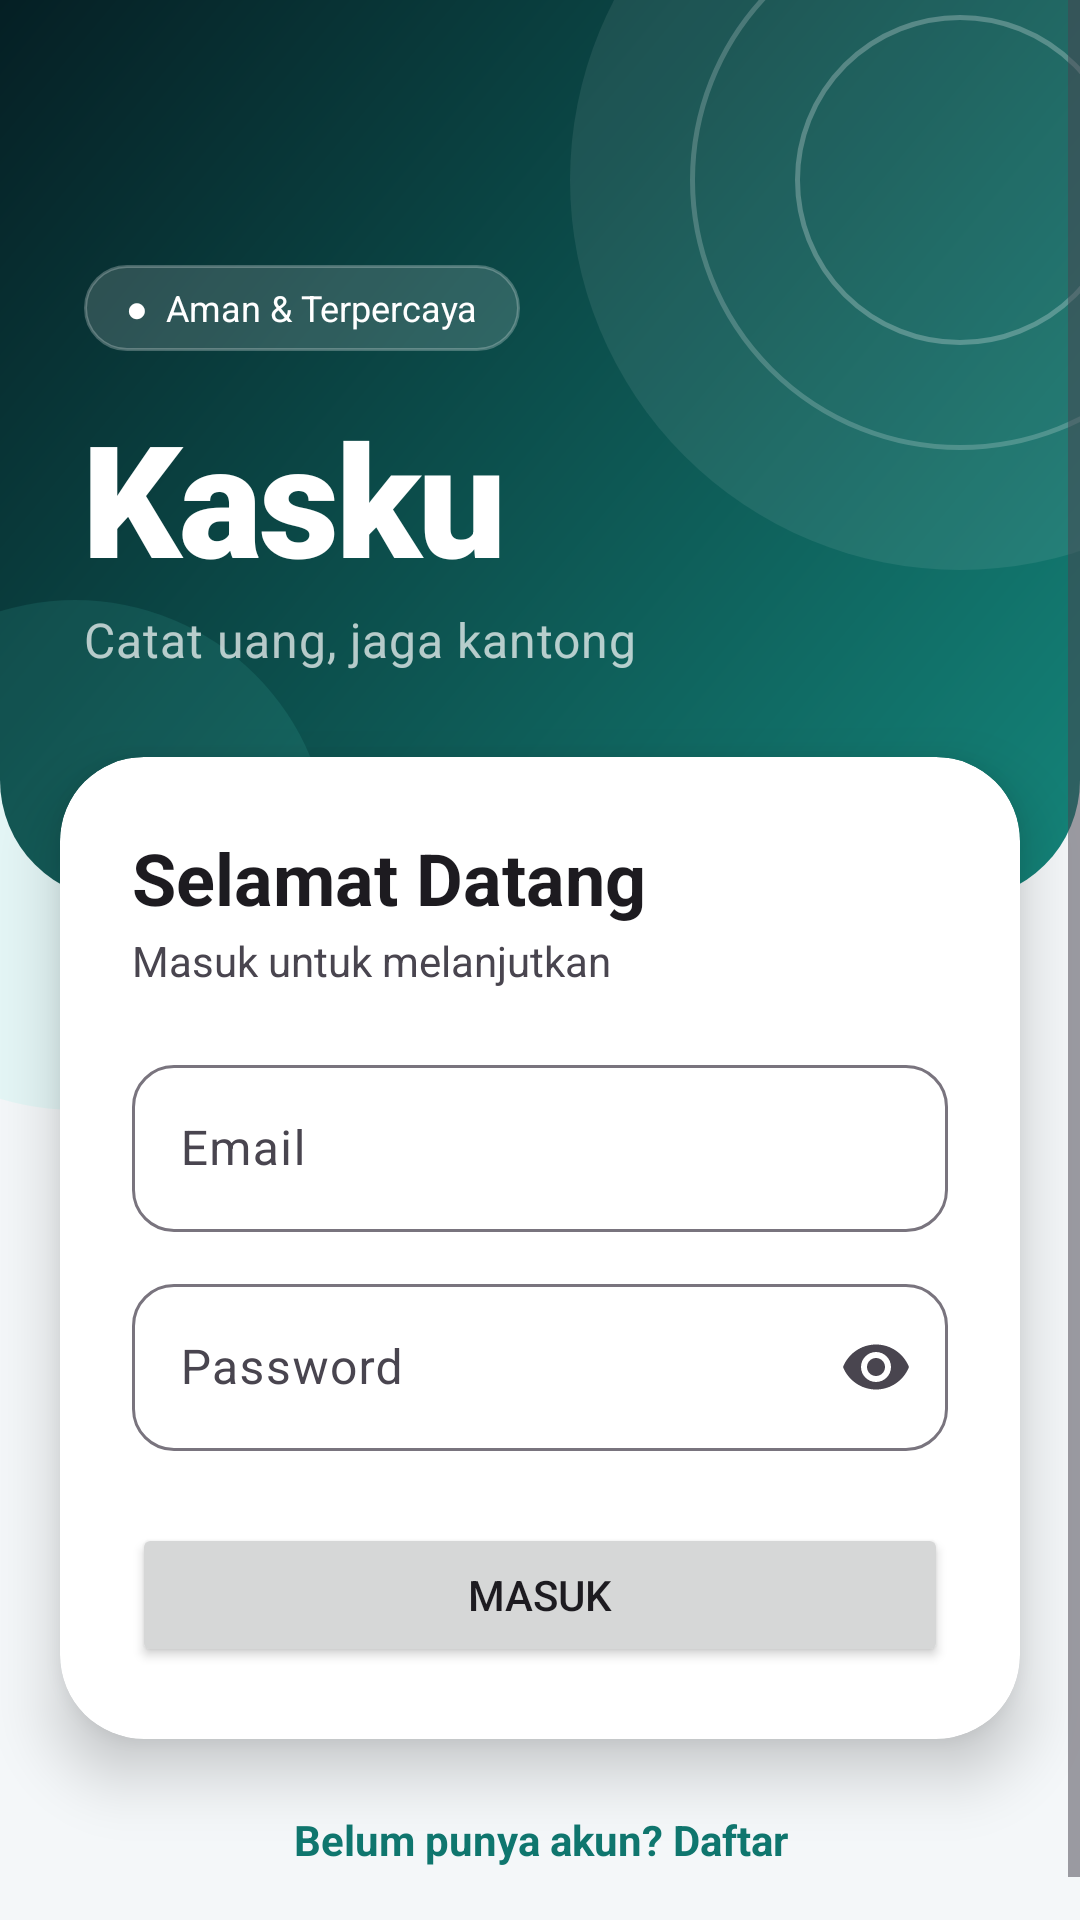

Produce the Android XML layout that renders to this screen, including the resource entries it uses.
<!-- AndroidManifest.xml: application theme Theme.Kasku -->
<!-- res/layout/activity_login.xml -->
<?xml version="1.0" encoding="utf-8"?>
<ScrollView xmlns:android="http://schemas.android.com/apk/res/android"
    xmlns:app="http://schemas.android.com/apk/res-auto"
    android:id="@+id/root"
    android:layout_width="match_parent"
    android:layout_height="match_parent"
    android:clipChildren="false"
    android:clipToPadding="false"
    android:fillViewport="true">

    <LinearLayout
        android:layout_width="match_parent"
        android:layout_height="match_parent"
        android:clipChildren="false"
        android:clipToPadding="false"
        android:orientation="vertical">

        
        <LinearLayout
            android:layout_width="match_parent"
            android:layout_height="wrap_content"
            android:background="@drawable/bg_header"
            android:elevation="0dp"
            android:gravity="bottom"
            android:minHeight="300dp"
            android:orientation="vertical"
            android:paddingHorizontal="28dp"
            android:paddingTop="72dp"
            android:paddingBottom="76dp">

            <TextView
                android:layout_width="wrap_content"
                android:layout_height="wrap_content"
                android:background="@drawable/bg_pill"
                android:paddingHorizontal="14dp"
                android:paddingVertical="6dp"
                android:text="●  Aman &amp; Terpercaya"
                android:textColor="@color/on_gradient"
                android:textSize="12sp" />

            <TextView
                android:layout_width="wrap_content"
                android:layout_height="wrap_content"
                android:layout_marginTop="14dp"
                android:fontFamily="sans-serif-black"
                android:letterSpacing="-0.02"
                android:text="@string/app_name"
                android:textColor="@color/on_gradient"
                android:textSize="52sp" />

            <TextView
                android:layout_width="wrap_content"
                android:layout_height="wrap_content"
                android:layout_marginTop="2dp"
                android:letterSpacing="0.02"
                android:text="@string/tagline"
                android:textColor="@color/on_gradient_soft"
                android:textSize="16sp" />
        </LinearLayout>

        <com.google.android.material.card.MaterialCardView
            android:layout_width="match_parent"
            android:layout_height="wrap_content"
            android:layout_marginHorizontal="20dp"
            android:layout_marginTop="-48dp"
            android:elevation="12dp"
            app:cardBackgroundColor="@color/card_bg"
            app:cardCornerRadius="28dp"
            app:cardElevation="12dp"
            app:strokeWidth="0dp">

            <LinearLayout
                android:layout_width="match_parent"
                android:layout_height="wrap_content"
                android:orientation="vertical"
                android:padding="24dp">

                <TextView
                    android:layout_width="wrap_content"
                    android:layout_height="wrap_content"
                    android:text="@string/welcome_back"
                    android:textAppearance="?attr/textAppearanceHeadlineSmall"
                    android:textStyle="bold" />

                <TextView
                    android:layout_width="wrap_content"
                    android:layout_height="wrap_content"
                    android:layout_marginTop="2dp"
                    android:layout_marginBottom="20dp"
                    android:text="@string/login_subtitle"
                    android:textColor="?attr/colorOnSurfaceVariant" />

                <com.google.android.material.textfield.TextInputLayout
                    android:id="@+id/tilEmail"
                    style="@style/Widget.Kasku.TextInput"
                    android:layout_width="match_parent"
                    android:layout_height="wrap_content"
                    android:hint="@string/email"
                    app:startIconDrawable="@drawable/ic_email">

                    <com.google.android.material.textfield.TextInputEditText
                        android:id="@+id/etEmail"
                        android:layout_width="match_parent"
                        android:layout_height="wrap_content"
                        android:inputType="textEmailAddress" />
                </com.google.android.material.textfield.TextInputLayout>

                <com.google.android.material.textfield.TextInputLayout
                    android:id="@+id/tilPassword"
                    style="@style/Widget.Kasku.TextInput"
                    android:layout_width="match_parent"
                    android:layout_height="wrap_content"
                    android:layout_marginTop="12dp"
                    android:hint="@string/password"
                    app:endIconMode="password_toggle"
                    app:startIconDrawable="@drawable/ic_lock">

                    <com.google.android.material.textfield.TextInputEditText
                        android:id="@+id/etPassword"
                        android:layout_width="match_parent"
                        android:layout_height="wrap_content"
                        android:inputType="textPassword" />
                </com.google.android.material.textfield.TextInputLayout>

                <Button
                    android:id="@+id/btnLogin"
                    android:layout_width="match_parent"
                    android:layout_height="wrap_content"
                    android:layout_marginTop="24dp"
                    android:text="@string/login" />

                <ProgressBar
                    android:id="@+id/progress"
                    android:layout_width="wrap_content"
                    android:layout_height="wrap_content"
                    android:layout_gravity="center_horizontal"
                    android:layout_marginTop="12dp"
                    android:visibility="gone" />
            </LinearLayout>
        </com.google.android.material.card.MaterialCardView>

        <View
            android:layout_width="match_parent"
            android:layout_height="0dp"
            android:layout_weight="1" />

        <TextView
            android:id="@+id/tvRegister"
            android:layout_width="match_parent"
            android:layout_height="wrap_content"
            android:layout_marginTop="16dp"
            android:layout_marginBottom="24dp"
            android:gravity="center"
            android:padding="8dp"
            android:text="@string/no_account"
            android:textColor="?attr/colorPrimary"
            android:textStyle="bold" />
    </LinearLayout>
</ScrollView>
<!-- resources referenced by this layout -->
<resources>
  <color name="card_bg">#FFFFFFFF</color>
  <color name="on_gradient">#FFFFFFFF</color>
  <color name="on_gradient_soft">#B3FFFFFF</color>
  <!-- drawable bg_pill (drawable) -->
  <?xml version="1.0" encoding="utf-8"?>
  <shape xmlns:android="http://schemas.android.com/apk/res/android"
      android:shape="rectangle">
      <solid android:color="#26FFFFFF" />
      <stroke
          android:width="1dp"
          android:color="#40FFFFFF" />
      <corners android:radius="50dp" />
  </shape>
  <string name="app_name">Kasku</string>
  <string name="email">Email</string>
  <string name="login">Masuk</string>
  <string name="login_subtitle">Masuk untuk melanjutkan</string>
  <string name="no_account">Belum punya akun? Daftar</string>
  <string name="password">Password</string>
  <string name="tagline">Catat uang, jaga kantong</string>
  <string name="welcome_back">Selamat Datang</string>
  <style name="Widget.Kasku.TextInput" parent="Widget.Material3.TextInputLayout.OutlinedBox">
          <item name="boxCornerRadiusTopStart">14dp</item>
          <item name="boxCornerRadiusTopEnd">14dp</item>
          <item name="boxCornerRadiusBottomStart">14dp</item>
          <item name="boxCornerRadiusBottomEnd">14dp</item>
      </style>
  <style name="Theme.Kasku" parent="Theme.Material3.DayNight.NoActionBar">
          <item name="colorPrimary">@color/primary</item>
          <item name="colorOnPrimary">@color/on_primary</item>
          <item name="android:colorBackground">@color/bg_screen</item>
          <item name="android:windowBackground">@color/bg_screen</item>
          <item name="android:statusBarColor">@color/gradient_start</item>
          <item name="android:windowLightStatusBar">false</item>
          <item name="materialButtonStyle">@style/Widget.Kasku.Button</item>
      </style>
  <color name="primary">#0F766E</color>
  <color name="on_primary">#FFFFFFFF</color>
  <color name="bg_screen">#F4F7F9</color>
  <color name="gradient_start">#0B3B4C</color>
  <style name="Widget.Kasku.Button" parent="Widget.Material3.Button">
          <item name="cornerRadius">16dp</item>
          <item name="android:minHeight">52dp</item>
          <item name="android:textAllCaps">false</item>
          <item name="android:textSize">15sp</item>
          <item name="android:textStyle">bold</item>
      </style>
</resources>
